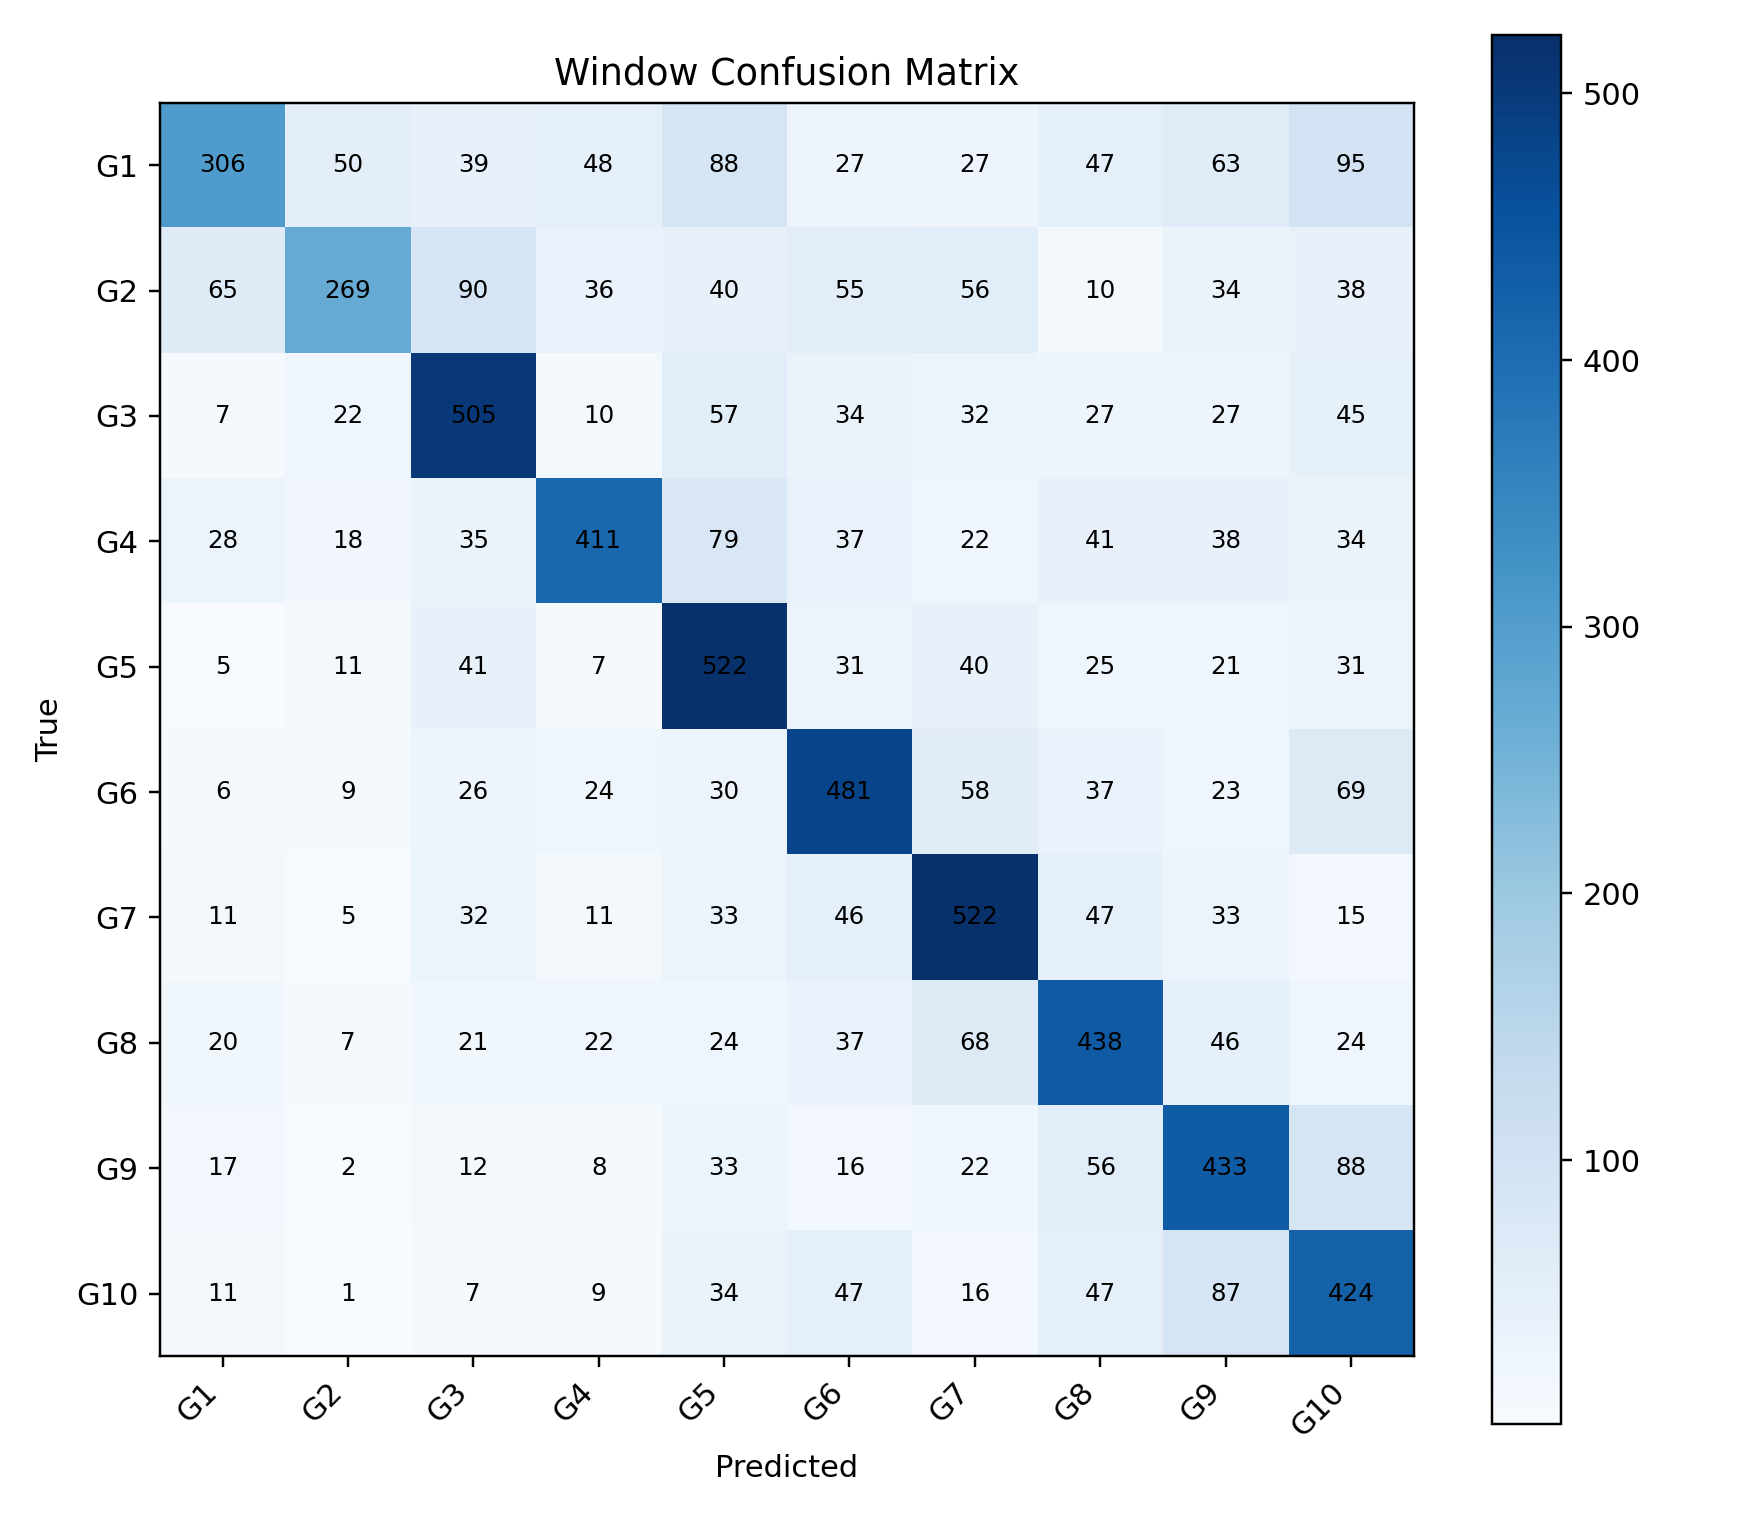

Values plotted in this chart, from the file beside it:
, G1, G2, G3, G4, G5, G6, G7, G8, G9, G10
G1, 306, 50, 39, 48, 88, 27, 27, 47, 63, 95
G2, 65, 269, 90, 36, 40, 55, 56, 10, 34, 38
G3, 7, 22, 505, 10, 57, 34, 32, 27, 27, 45
G4, 28, 18, 35, 411, 79, 37, 22, 41, 38, 34
G5, 5, 11, 41, 7, 522, 31, 40, 25, 21, 31
G6, 6, 9, 26, 24, 30, 481, 58, 37, 23, 69
G7, 11, 5, 32, 11, 33, 46, 522, 47, 33, 15
G8, 20, 7, 21, 22, 24, 37, 68, 438, 46, 24
G9, 17, 2, 12, 8, 33, 16, 22, 56, 433, 88
G10, 11, 1, 7, 9, 34, 47, 16, 47, 87, 424
